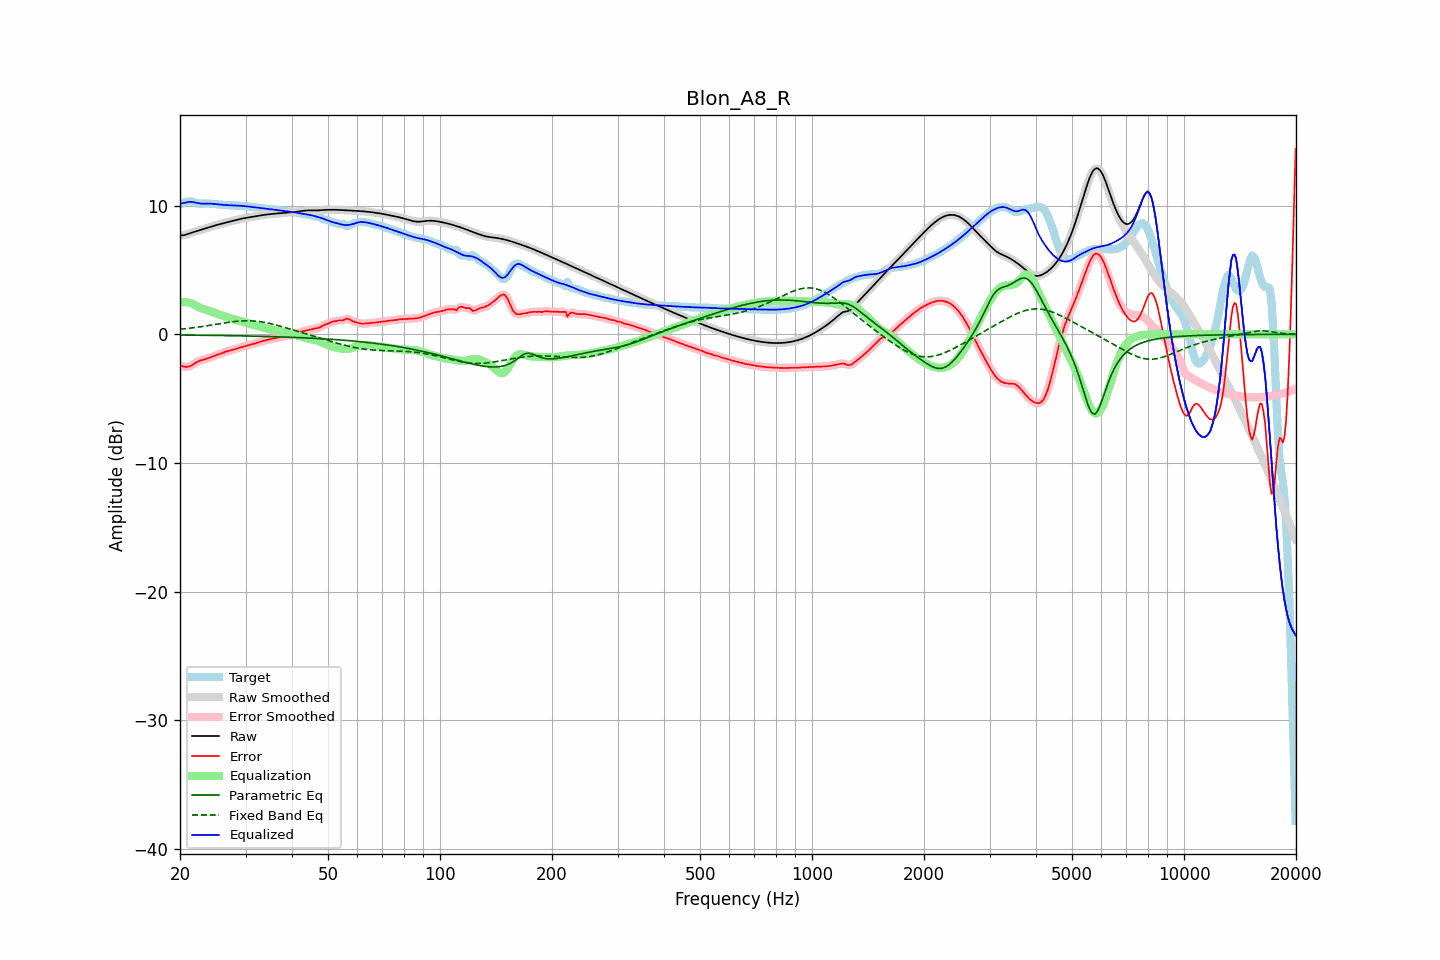

The file beside this chart, header and first rows:
frequency, raw, error, smoothed, error_smoothed, equalization, parametric_eq, fixed_band_eq, equalized_raw, equalized_smoothed, target
20.00, 7.67, -2.45, 7.67, -2.43, 2.48, -0.06, 0.39, 10.15, 10.15, 10.12
20.20, 7.69, -2.46, 7.68, -2.48, 2.49, -0.06, 0.40, 10.18, 10.18, 10.15
20.40, 7.70, -2.49, 7.70, -2.50, 2.50, -0.06, 0.42, 10.20, 10.20, 10.19
20.61, 7.72, -2.53, 7.72, -2.52, 2.50, -0.06, 0.43, 10.22, 10.23, 10.25
20.81, 7.76, -2.54, 7.76, -2.53, 2.49, -0.06, 0.44, 10.25, 10.25, 10.29
21.02, 7.80, -2.52, 7.80, -2.52, 2.47, -0.06, 0.46, 10.27, 10.27, 10.32
21.23, 7.84, -2.49, 7.84, -2.49, 2.45, -0.06, 0.47, 10.29, 10.29, 10.33
21.44, 7.88, -2.43, 7.88, -2.43, 2.41, -0.06, 0.49, 10.30, 10.30, 10.32
21.66, 7.93, -2.35, 7.93, -2.36, 2.35, -0.07, 0.50, 10.28, 10.28, 10.28
21.87, 7.97, -2.27, 7.97, -2.28, 2.29, -0.07, 0.52, 10.25, 10.25, 10.24
22.09, 8.01, -2.20, 8.01, -2.20, 2.22, -0.07, 0.54, 10.22, 10.22, 10.20
22.31, 8.05, -2.13, 8.05, -2.13, 2.15, -0.07, 0.55, 10.20, 10.20, 10.17
22.54, 8.08, -2.07, 8.08, -2.07, 2.09, -0.07, 0.57, 10.18, 10.18, 10.15
22.76, 8.12, -2.03, 8.12, -2.03, 2.04, -0.07, 0.59, 10.16, 10.16, 10.15
22.99, 8.16, -1.99, 8.16, -1.99, 1.99, -0.07, 0.61, 10.15, 10.15, 10.15
23.22, 8.20, -1.96, 8.20, -1.96, 1.95, -0.08, 0.63, 10.15, 10.15, 10.16
23.45, 8.24, -1.92, 8.24, -1.92, 1.91, -0.08, 0.65, 10.15, 10.15, 10.17
23.69, 8.28, -1.88, 8.28, -1.88, 1.87, -0.08, 0.67, 10.16, 10.16, 10.17
23.92, 8.32, -1.84, 8.32, -1.84, 1.83, -0.08, 0.69, 10.16, 10.16, 10.16
24.16, 8.36, -1.79, 8.36, -1.79, 1.79, -0.08, 0.71, 10.15, 10.15, 10.15
24.40, 8.40, -1.74, 8.40, -1.74, 1.75, -0.08, 0.73, 10.15, 10.15, 10.14
24.65, 8.44, -1.69, 8.44, -1.69, 1.70, -0.09, 0.75, 10.13, 10.13, 10.13
24.89, 8.47, -1.65, 8.47, -1.65, 1.65, -0.09, 0.77, 10.12, 10.12, 10.12
25.14, 8.50, -1.60, 8.50, -1.60, 1.60, -0.09, 0.79, 10.11, 10.11, 10.11
25.39, 8.53, -1.56, 8.54, -1.56, 1.56, -0.09, 0.81, 10.09, 10.09, 10.10
25.65, 8.57, -1.51, 8.57, -1.51, 1.51, -0.09, 0.83, 10.08, 10.08, 10.08
25.91, 8.60, -1.47, 8.60, -1.46, 1.46, -0.10, 0.85, 10.06, 10.07, 10.07
26.16, 8.63, -1.42, 8.64, -1.42, 1.42, -0.10, 0.87, 10.06, 10.06, 10.05
26.43, 8.67, -1.37, 8.67, -1.37, 1.38, -0.10, 0.89, 10.05, 10.05, 10.04
26.69, 8.70, -1.33, 8.70, -1.33, 1.34, -0.10, 0.91, 10.04, 10.04, 10.03
26.96, 8.73, -1.30, 8.73, -1.30, 1.30, -0.10, 0.93, 10.03, 10.03, 10.03
27.23, 8.77, -1.26, 8.77, -1.26, 1.26, -0.11, 0.94, 10.03, 10.03, 10.03
27.50, 8.80, -1.23, 8.80, -1.23, 1.23, -0.11, 0.96, 10.02, 10.02, 10.03
27.77, 8.83, -1.20, 8.83, -1.20, 1.19, -0.11, 0.98, 10.02, 10.02, 10.02
28.05, 8.86, -1.16, 8.86, -1.16, 1.15, -0.11, 0.99, 10.01, 10.01, 10.02
28.33, 8.89, -1.12, 8.89, -1.12, 1.12, -0.11, 1.00, 10.01, 10.01, 10.01
28.62, 8.92, -1.08, 8.92, -1.08, 1.08, -0.12, 1.02, 10.00, 10.00, 10.00
28.90, 8.95, -1.04, 8.95, -1.04, 1.05, -0.12, 1.03, 9.99, 9.99, 9.99
29.19, 8.98, -1.01, 8.98, -1.01, 1.01, -0.12, 1.04, 9.99, 9.99, 9.98
29.48, 9.00, -0.97, 9.00, -0.97, 0.97, -0.12, 1.04, 9.98, 9.98, 9.98
29.78, 9.03, -0.94, 9.03, -0.94, 0.94, -0.13, 1.05, 9.97, 9.97, 9.97
30.08, 9.05, -0.91, 9.05, -0.91, 0.90, -0.13, 1.05, 9.95, 9.95, 9.96
30.38, 9.07, -0.87, 9.07, -0.87, 0.87, -0.13, 1.05, 9.94, 9.94, 9.94
30.68, 9.09, -0.84, 9.09, -0.84, 0.84, -0.14, 1.05, 9.92, 9.92, 9.92
30.99, 9.11, -0.80, 9.11, -0.80, 0.80, -0.14, 1.05, 9.91, 9.91, 9.91
31.30, 9.13, -0.77, 9.13, -0.77, 0.77, -0.14, 1.04, 9.89, 9.89, 9.89
31.61, 9.15, -0.73, 9.15, -0.73, 0.73, -0.14, 1.03, 9.88, 9.88, 9.88
31.93, 9.17, -0.70, 9.17, -0.70, 0.69, -0.15, 1.02, 9.86, 9.86, 9.87
32.24, 9.19, -0.66, 9.19, -0.66, 0.65, -0.15, 1.01, 9.85, 9.85, 9.85
32.57, 9.22, -0.62, 9.22, -0.62, 0.62, -0.15, 0.99, 9.83, 9.83, 9.84
32.89, 9.24, -0.58, 9.24, -0.58, 0.58, -0.16, 0.98, 9.82, 9.82, 9.82
33.22, 9.26, -0.54, 9.26, -0.54, 0.54, -0.16, 0.96, 9.80, 9.80, 9.80
33.55, 9.28, -0.50, 9.28, -0.50, 0.51, -0.16, 0.94, 9.79, 9.79, 9.78
33.89, 9.29, -0.47, 9.29, -0.47, 0.48, -0.17, 0.92, 9.77, 9.77, 9.77
34.23, 9.31, -0.45, 9.31, -0.45, 0.45, -0.17, 0.89, 9.75, 9.76, 9.75
34.57, 9.32, -0.42, 9.32, -0.42, 0.42, -0.17, 0.86, 9.74, 9.74, 9.74
34.92, 9.34, -0.39, 9.34, -0.39, 0.39, -0.18, 0.84, 9.73, 9.73, 9.73
35.27, 9.35, -0.37, 9.35, -0.37, 0.36, -0.18, 0.81, 9.71, 9.71, 9.72
35.62, 9.36, -0.34, 9.36, -0.34, 0.34, -0.18, 0.78, 9.70, 9.70, 9.70
35.97, 9.37, -0.31, 9.37, -0.31, 0.31, -0.19, 0.75, 9.68, 9.68, 9.68
... 635 more rows
